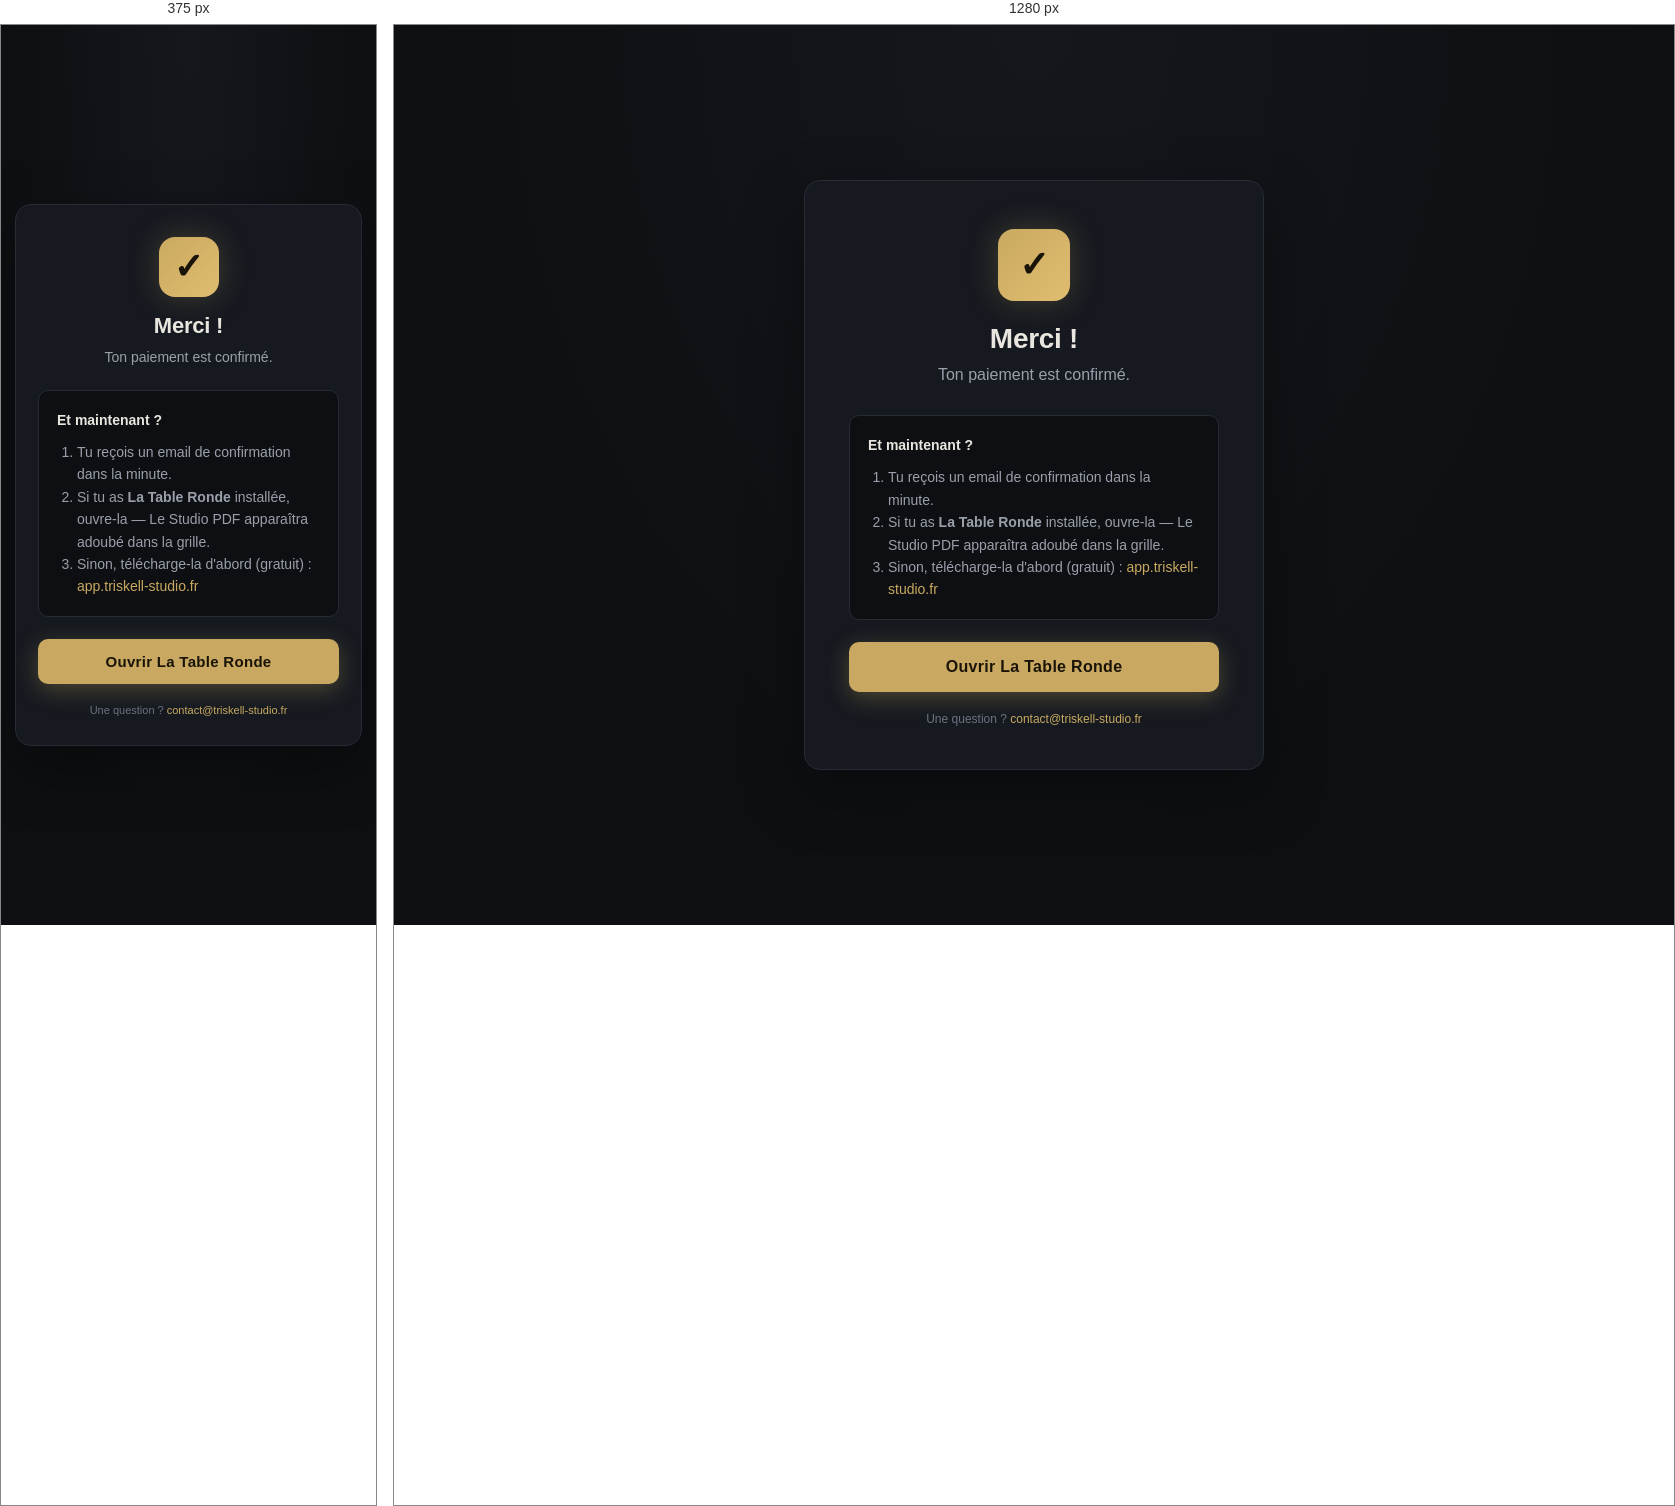
Rendered at 375 px and 1280 px, left to right.

<!-- file: success.html -->
<!DOCTYPE html>
<html lang="fr">
<head>
  <meta charset="UTF-8" />
  <meta name="viewport" content="width=device-width, initial-scale=1.0" />
  <title>Merci — Le Studio PDF</title>
  <link rel="stylesheet" href="/style.css" />
</head>
<body>
  <main class="card">
    <div class="logo" style="background:linear-gradient(135deg,var(--accent),var(--accent-hot));display:flex;align-items:center;justify-content:center;font-size:36px;color:#1a1408;font-weight:800;">✓</div>
    <h1>Merci !</h1>
    <p class="tagline">Ton paiement est confirmé.</p>

    <div style="text-align:left;background:#0d0f12;border:1px solid var(--border);border-radius:10px;padding:18px;margin:16px 0 22px;color:var(--text-dim);font-size:14px;line-height:1.6;">
      <p style="margin-bottom:10px;color:var(--text);"><strong>Et maintenant ?</strong></p>
      <ol style="padding-left:20px;">
        <li>Tu reçois un email de confirmation dans la minute.</li>
        <li>Si tu as <strong>La Table Ronde</strong> installée, ouvre-la — Le Studio PDF apparaîtra adoubé dans la grille.</li>
        <li>Sinon, télécharge-la d'abord (gratuit) :
          <a href="https://app.triskell-studio.fr">app.triskell-studio.fr</a>
        </li>
      </ol>
    </div>

    <a href="https://app.triskell-studio.fr" class="btn-primary" style="text-decoration:none;text-align:center;">
      Ouvrir La Table Ronde
    </a>

    <p class="legal muted">
      Une question ? <a href="mailto:contact@triskell-studio.fr">contact@triskell-studio.fr</a>
    </p>
  </main>
</body>
</html>


/* @media block from style.css */
@media (max-width: 600px) {
  body { padding: 24px 14px; }
  .card { padding: 32px 22px 26px; }
  .logo { width: 60px; height: 60px; margin-bottom: 16px; }
  h1 { font-size: 22px; }
  .tagline { font-size: 14px; margin-bottom: 22px; }
  .price-amount { font-size: 32px; }
  .price-row { gap: 8px; }
  .btn-primary { padding: 14px 22px; font-size: 15px; }
  .legal { font-size: 11px; }
  footer { font-size: 11px; }
  footer a { display: inline-block; padding: 4px 0; }
}